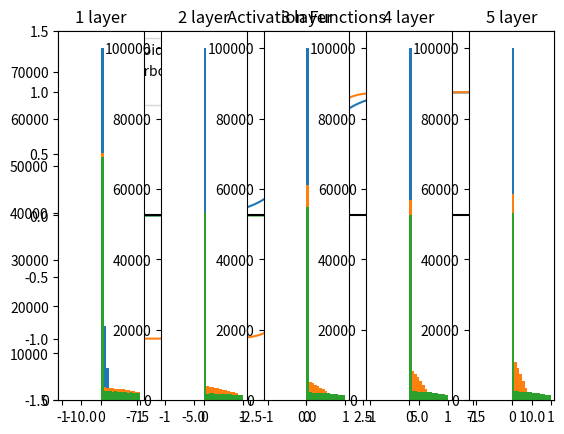

The matplotlib source for this figure:
"""
6.2 가중치 초기값 (Weight)
- init_W 형태(ex10_twolayer)
 평균 0, 편차 1인 정규분포의 random 값 : -0.5 ~ 0.5 사이의 값이 가장 많이 뽑힌다.
 random 값을 준 이유 : 초기값을 0으로 주었다간 X dot W 이 모두 0
                    초기값을 1로 주었다간 X dot W 이 모두 같아질 것이다.
                    결론 = W 의 값들에 따라 학습이 될 수도 있고, 안 될 수도 있다.

** 신경망의 파라미터인 가중치행렬(W) 를 처음에 어떻게 초기화 하느냐에 따라 신경망의 학습 성능이 달라질 수 있다. **

weight(가중치) 의 초기값을 모두 0 또는 균일한 값으로 정하면 학습이 이루어지지 않기 때문에
weight(가중치) 의 초기값은 보통 정규 분포를 따르는 난수를 랜덤하게 추출해서 만듦.
그런데 정규분포의 표준편차에 따라 학습 성능이 달라진다. why? 표준편차가 활성화 함수에 따라 또한 변화하기 때문

"""
import numpy as np
import matplotlib.pyplot as plt


def sigmoid(x):
    return 1 / (1 + np.exp(-x))


def tanh(x):
    return np.tanh(x)


def relu(x):
    return np.maximum(x, 0)


if __name__ == '__main__':
    # 은닉층에서 자주 사용하는 3가지 활성화 함수 그래프
    x = np.linspace(-10, 10, 1000)
    y_sig = sigmoid(x)
    y_tanh = tanh(x)
    y_relu = relu(x)
    plt.title('Activation Function')
    plt.plot(x, y_sig, label='Sigmoid')
    plt.plot(x, y_tanh, label='Hyperbolic Tangent')
    plt.plot(x, y_relu, label='ReLU')
    plt.ylim((-1.5, 1.5))
    plt.axvline(color='black')
    plt.axhline(color='black')
    plt.legend()
    plt.title('Activation Functions')
    plt.show()
    
    """
    그래프 해석
    hyperbolic tangent : -1 ~ 1 범위에서 작동, 0 이상인 양수에서 양수가 된다.
    """
    # Weight 를 임의의 양수, 정규분포로 만들고, 활성화 함수에 따라 값이 어떻게 변하는지 관찰

    # step 1. 가상의 신경망에서 사용할 테스트 데이터를 생성
    np.random.seed(108)
    x = np.random.randn(1000, 100)  # 정규화된 mini-batch
    # step 2. 은닉층 생성
    node_num = 100  # 은닉층의 노드(뉴런) 갯수
    hidden_layer_size = 5  # 은닉층 갯수
    activations = dict()  # 데이터가 각 은닉층을 지났을 때 출력되는 값들을 저장

    weight_init_types = {
        'std=0.01': 0.01,
        'Xavier': np.sqrt(1 / node_num),
        'He': np.sqrt(2 / node_num)
    }
    input_data = np.random.randn(1_000, 100)
    for k, v in weight_init_types.items():
        x = input_data
        # 입력 데이터 x를 5개의 은닉층을 통과시킴.
        for i in range(hidden_layer_size):
            # 은닉층에서 사용하는 가중치 행렬:
            # 평균 0, 표준편차 1인 정규분포(N(0, 1))를 따르는 난수로 가중치 행렬 생성
            # w = np.random.randn(node_num, node_num)
            # w = np.random.randn(node_num, node_num) * 0.01  # N(0, 0.01)
            # w = np.random.randn(node_num, node_num) * np.sqrt(1/node_num)  # N(0, sqrt(1/n))
            # w = np.random.randn(node_num, node_num) * np.sqrt(2/node_num)  # N(0, sqrt(2/n))
            w = np.random.randn(node_num, node_num) * v
            a = x.dot(w)  # a = x @ w
            # x = sigmoid(a)  # 활성화 함수 적용 -> 은닉층의 출력(output)
            # x = tanh(a)
            x = relu(a)
            activations[i] = x  # 그래프 그리기 위해서 출력 결과를 저장

        for i, output in activations.items():
            plt.subplot(1, len(activations), i + 1)
            # subplot(nrows, ncols, index). 인덱스는 양수(index >= 0).
            plt.title(f'{i + 1} layer')
            plt.hist(output.flatten(), bins=30, range=(-1, 1))
        plt.show()


